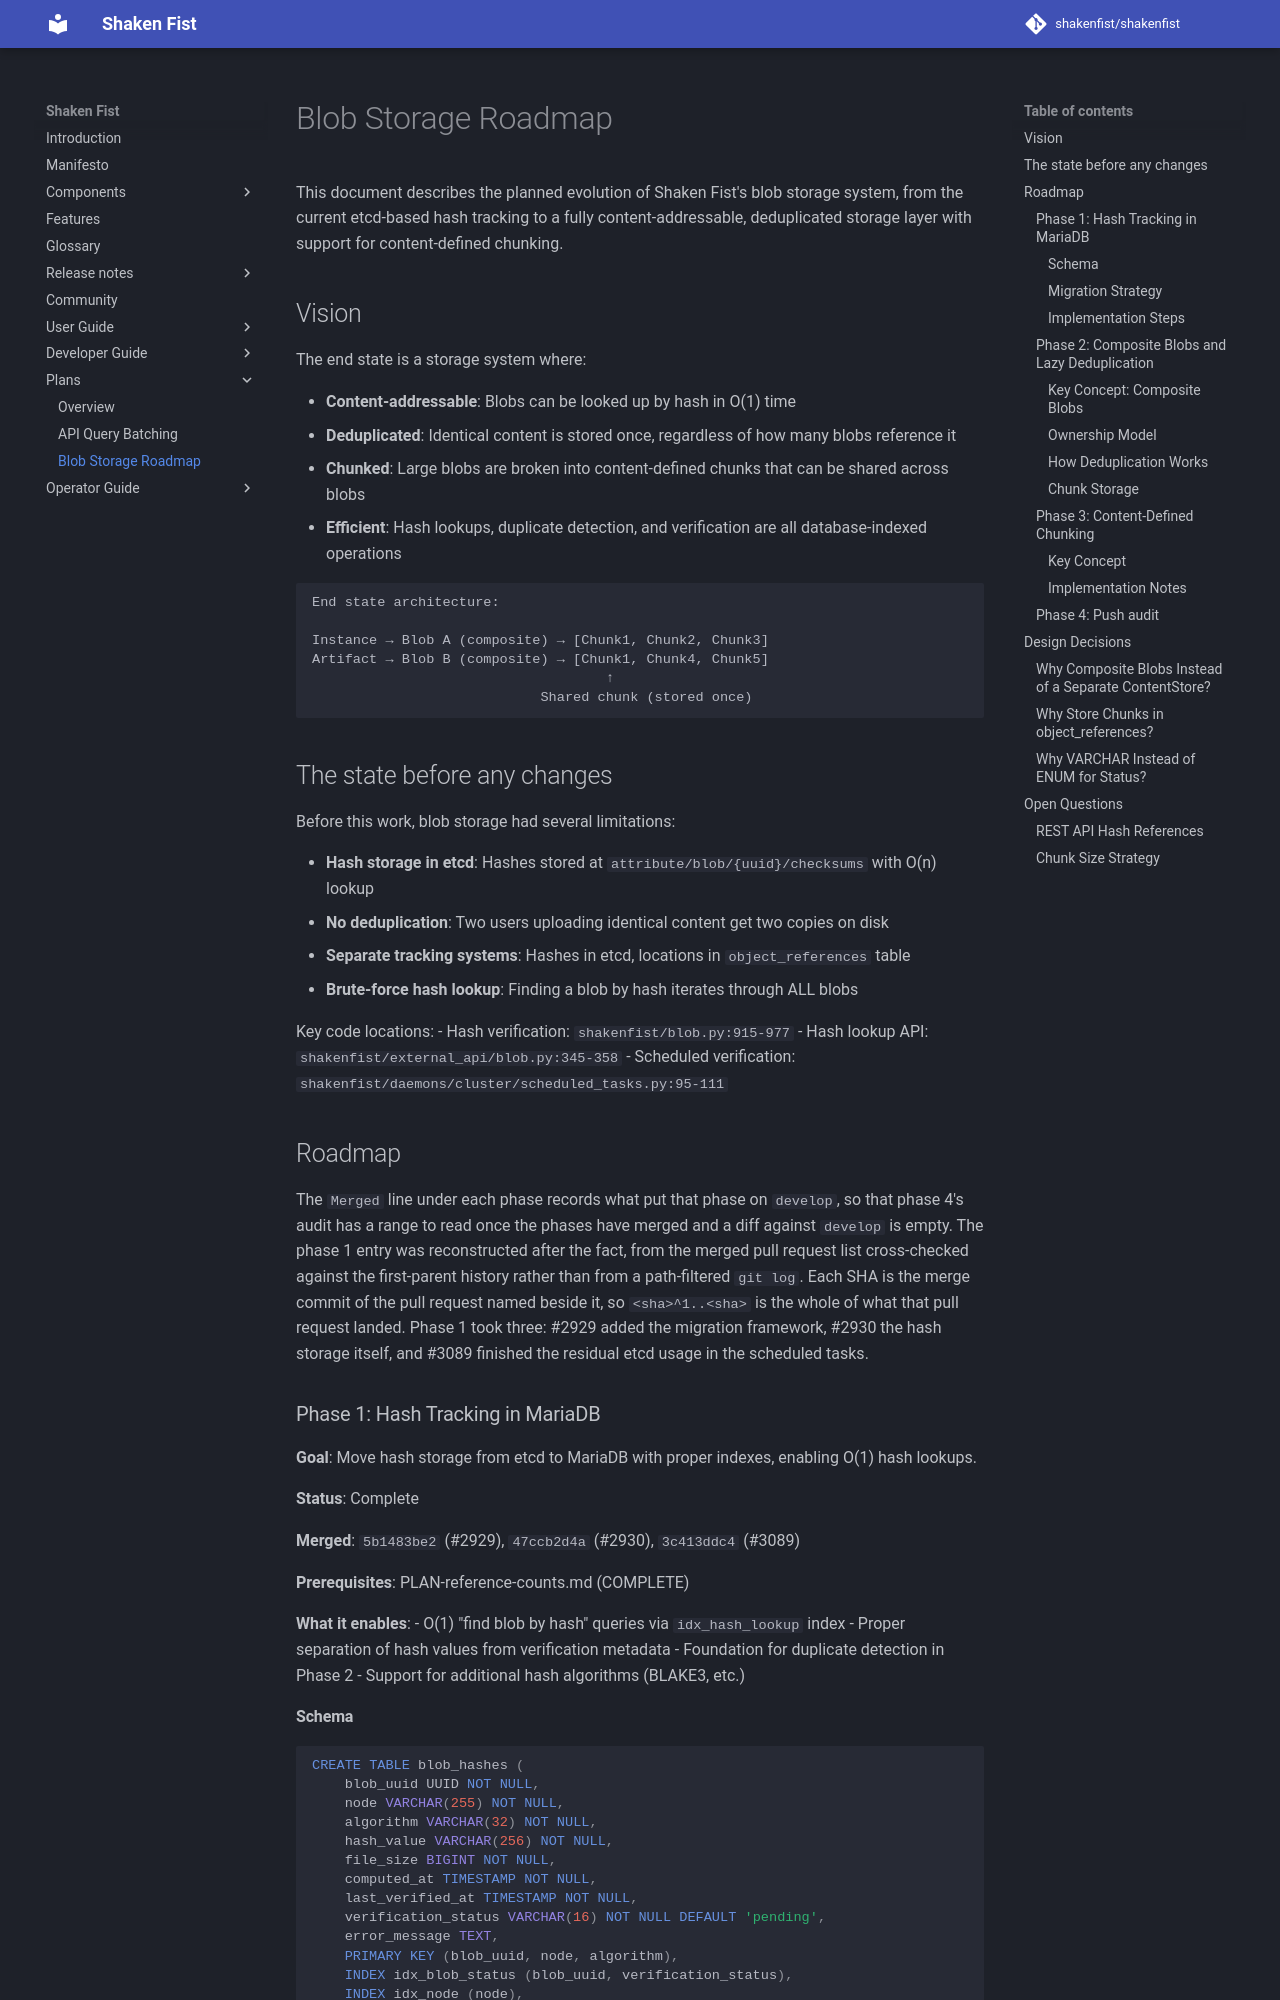

repository: shakenfist/shakenfist · page: plans/blob-storage-roadmap/index.html · generator: mkdocs

# Blob Storage Roadmap

This document describes the planned evolution of Shaken Fist's blob storage system, from the current etcd-based hash tracking to a fully content-addressable, deduplicated storage layer with support for content-defined chunking.

## Vision

The end state is a storage system where:

- **Content-addressable**: Blobs can be looked up by hash in O(1) time
- **Deduplicated**: Identical content is stored once, regardless of how many blobs reference it
- **Chunked**: Large blobs are broken into content-defined chunks that can be shared across blobs
- **Efficient**: Hash lookups, duplicate detection, and verification are all database-indexed operations

```
End state architecture:

Instance → Blob A (composite) → [Chunk1, Chunk2, Chunk3]
Artifact → Blob B (composite) → [Chunk1, Chunk4, Chunk5]
                                    ↑
                            Shared chunk (stored once)
```

## The state before any changes

Before this work, blob storage had several limitations:

- **Hash storage in etcd**: Hashes stored at `attribute/blob/{uuid}/checksums` with O(n) lookup
- **No deduplication**: Two users uploading identical content get two copies on disk
- **Separate tracking systems**: Hashes in etcd, locations in `object_references` table
- **Brute-force hash lookup**: Finding a blob by hash iterates through ALL blobs

Key code locations:
- Hash verification: `shakenfist/blob.py:915-977`
- Hash lookup API: `shakenfist/external_api/blob.py:345-358`
- Scheduled verification: `shakenfist/daemons/cluster/scheduled_tasks.py:95-111`

## Roadmap

The `Merged` line under each phase records what put that phase on `develop`, so that phase 4's
audit has a range to read once the phases have merged and a diff against `develop` is empty. The
phase 1 entry was reconstructed after the fact, from the merged pull request list cross-checked
against the first-parent history rather than from a path-filtered `git log`. Each SHA is the merge
commit of the pull request named beside it, so `<sha>^1..<sha>` is the whole of what that pull
request landed. Phase 1 took three: #2929 added the migration framework, #2930 the hash storage
itself, and #3089 finished the residual etcd usage in the scheduled tasks.

### Phase 1: Hash Tracking in MariaDB

**Goal**: Move hash storage from etcd to MariaDB with proper indexes, enabling O(1) hash lookups.

**Status**: Complete

**Merged**: `5b1483be2` (#2929), `47ccb2d4a` (#2930), `3c413ddc4` (#3089)

**Prerequisites**: PLAN-reference-counts.md (COMPLETE)

**What it enables**:
- O(1) "find blob by hash" queries via `idx_hash_lookup` index
- Proper separation of hash values from verification metadata
- Foundation for duplicate detection in Phase 2
- Support for additional hash algorithms (BLAKE3, etc.)
